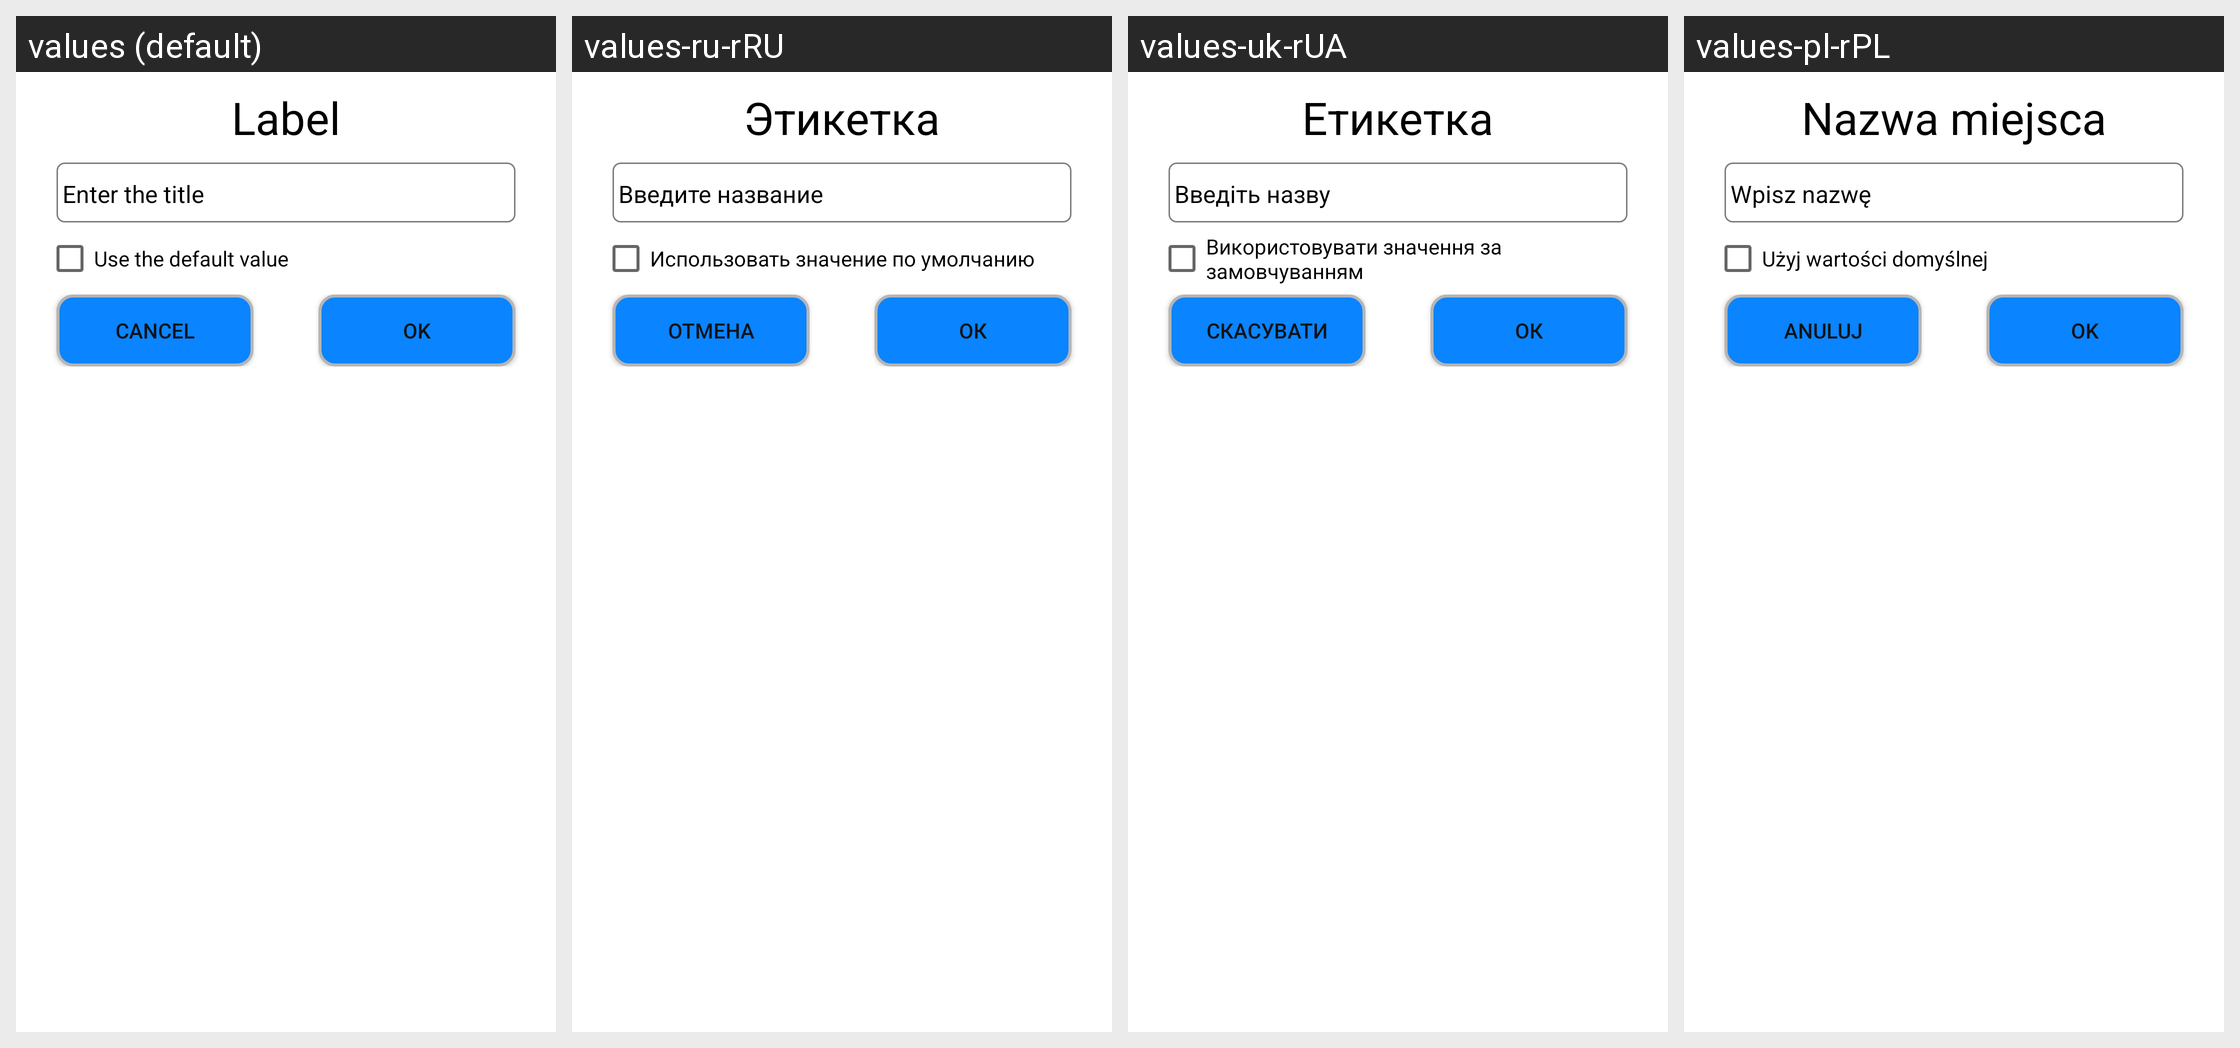

This grid shows one Android layout under several languages. Give, for every string resource on the screen, its name, the default text and each shown locale's text.
Android screen res/layout/provide_label_layout.xml rendered under 4 locales, left to right: values (default), values-ru-rRU, values-uk-rUA, values-pl-rPL. Device: Nexus 5 (rendered at 1080×1920; each locale shown at half size, 540×960, under a caption strip naming it); theme Theme.RemLoc1.
Strings drawn on this screen, with the default value and each locale's value (text and hints the layout hard-codes, and strings that could not be matched under every locale, appear in the picture but are not listed):

label
  values: Label
  values-ru-rRU: Этикетка
  values-uk-rUA: Етикетка
  values-pl-rPL: Nazwa miejsca

provide_label
  values: Enter the title
  values-ru-rRU: Введите название
  values-uk-rUA: Введіть назву
  values-pl-rPL: Wpisz nazwę

use_the_default_value
  values: Use the default value
  values-ru-rRU: Использовать значение по умолчанию
  values-uk-rUA: Використовувати значення за замовчуванням
  values-pl-rPL: Użyj wartości domyślnej

cancel
  values: Cancel
  values-ru-rRU: Отмена
  values-uk-rUA: Скасувати
  values-pl-rPL: Anuluj

ok
  values: Ok
  values-ru-rRU: Ок
  values-uk-rUA: Ок
  values-pl-rPL: Ok
